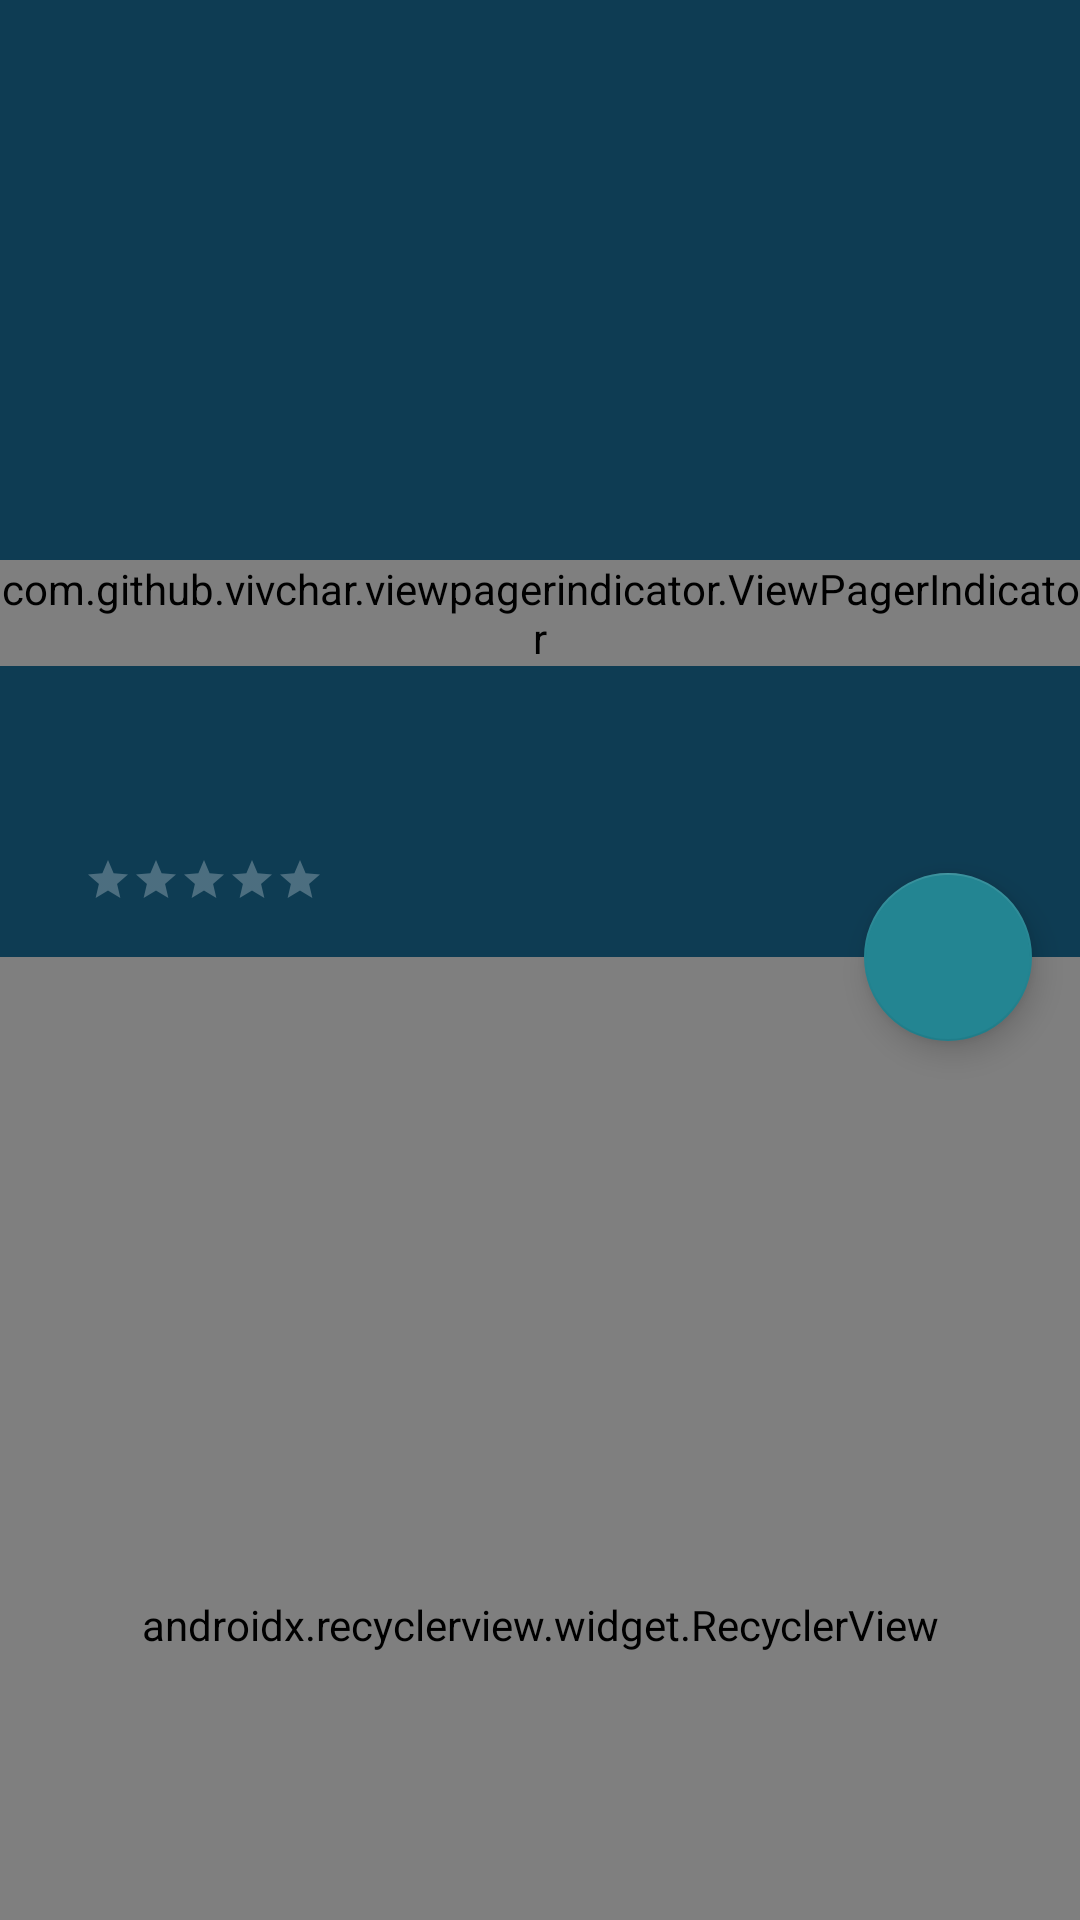

Layout XML and referenced resources for this Android screen:
<!-- AndroidManifest.xml: application theme AppTheme.NoActionBar -->
<!-- res/layout/activity_place_details.xml -->
<?xml version="1.0" encoding="utf-8"?>
<layout xmlns:android="http://schemas.android.com/apk/res/android"
    xmlns:app="http://schemas.android.com/apk/res-auto"
    xmlns:tools="http://schemas.android.com/tools"
    tools:context=".place.details.DetailsActivity"
    tools:ignore="ObsoleteLayoutParam">

    <data>

        <variable
            name="model"
            type="exercise.noteworth.com.place.details.DetailsViewModel" />
    </data>

    <android.support.design.widget.CoordinatorLayout
        android:layout_width="match_parent"
        android:layout_height="match_parent"
        android:fitsSystemWindows="true">

        <android.support.design.widget.AppBarLayout
            android:id="@+id/app_bar"
            android:layout_width="match_parent"
            android:layout_height="wrap_content"
            android:fitsSystemWindows="true"
            android:theme="@style/AppTheme.NoActionBar.AppBarOverlay">

            <android.support.design.widget.CollapsingToolbarLayout
                android:id="@+id/collapse"
                android:layout_width="match_parent"
                android:layout_height="wrap_content"
                android:fitsSystemWindows="true"
                app:contentScrim="?attr/colorPrimary"
                app:expandedTitleMarginBottom="0dp"
                app:expandedTitleMarginStart="16dp"
                app:expandedTitleTextAppearance="@style/AppBarTitle"
                app:layout_scrollFlags="scroll|exitUntilCollapsed"
                app:toolbarId="@+id/toolbar">

                <android.support.v4.view.ViewPager
                    android:id="@+id/pager"
                    android:layout_width="match_parent"
                    android:layout_height="256dp"
                    android:layout_marginBottom="12dp"
                    android:fitsSystemWindows="true"
                    app:layout_collapseMode="parallax"
                    app:layout_collapseParallaxMultiplier="-.3" />

                <com.github.vivchar.viewpagerindicator.ViewPagerIndicator
                    android:id="@+id/indicator"
                    android:layout_width="wrap_content"
                    android:layout_height="wrap_content"
                    android:layout_gravity="center_horizontal|bottom"
                    android:layout_marginBottom="46dp"
                    app:delimiterSize="6dp"
                    app:itemSize="6dp"
                    app:layout_collapseMode="parallax"
                    app:layout_collapseParallaxMultiplier="-.3" />

                <android.support.v7.widget.Toolbar
                    android:id="@+id/toolbar"
                    android:layout_width="match_parent"
                    android:layout_height="?attr/actionBarSize"
                    app:layout_collapseMode="pin"
                    app:popupTheme="@style/AppTheme.NoActionBar.PopupOverlay" />

            </android.support.design.widget.CollapsingToolbarLayout>

            <LinearLayout
                android:layout_width="match_parent"
                android:layout_height="wrap_content"
                android:gravity="center_vertical"
                android:padding="16dp"
                app:layout_anchor="@id/app_bar"
                app:layout_anchorGravity="bottom">

                <TextView
                    android:layout_width="wrap_content"
                    android:layout_height="wrap_content"
                    android:text="@{model.ratingText}"
                    android:textColor="@color/white"
                    app:layout_anchorGravity="bottom" />

                <RatingBar
                    style="?android:attr/ratingBarStyleSmall"
                    android:layout_width="wrap_content"
                    android:layout_height="wrap_content"
                    android:layout_below="@+id/name"
                    android:layout_marginStart="12dp"
                    android:max="5"
                    android:rating="@{model.ratingNum}"
                    android:stepSize="0.1" />

                <TextView
                    android:id="@+id/priceLevel"
                    android:layout_width="wrap_content"
                    android:layout_height="wrap_content"
                    android:layout_marginStart="12dp"
                    android:text="@{model.priceLevel}"
                    android:textColor="@color/white" />

            </LinearLayout>

        </android.support.design.widget.AppBarLayout>

        <android.support.design.widget.FloatingActionButton
            android:id="@+id/fab"
            android:layout_width="wrap_content"
            android:layout_height="wrap_content"
            android:layout_margin="@dimen/fab_margin"
            android:clickable="true"
            android:tint="@color/white"
            app:layout_anchor="@id/app_bar"
            app:layout_anchorGravity="bottom|end"
            app:srcCompat="@drawable/ic_call" />

        <android.support.v7.widget.RecyclerView
            android:id="@+id/recyclerDetails"
            android:layout_width="match_parent"
            android:layout_height="match_parent"
            android:clipToPadding="false"
            android:paddingBottom="88dp"
            app:layoutManager="android.support.v7.widget.LinearLayoutManager"
            app:layout_behavior="@string/appbar_scrolling_view_behavior" />
    </android.support.design.widget.CoordinatorLayout>
</layout>
<!-- resources referenced by this layout -->
<resources>
  <color name="white">#FFFFFF</color>
  <dimen name="fab_margin">16dp</dimen>
  <style name="AppBarTitle" parent="@android:style/TextAppearance.Medium">
          <item name="android:textSize">24sp</item>
          <item name="android:textColor">@color/white</item>
          <item name="android:textStyle">bold</item>
          <item name="android:layout_marginRight">88dp</item>
      </style>
  <style name="AppTheme.NoActionBar.AppBarOverlay" parent="ThemeOverlay.AppCompat.Dark.ActionBar" />
  <style name="AppTheme.NoActionBar.PopupOverlay" parent="ThemeOverlay.AppCompat.Light" />
  <style name="AppTheme.NoActionBar">
          <item name="windowActionBar">false</item>
          <item name="windowNoTitle">true</item>
      </style>
</resources>
